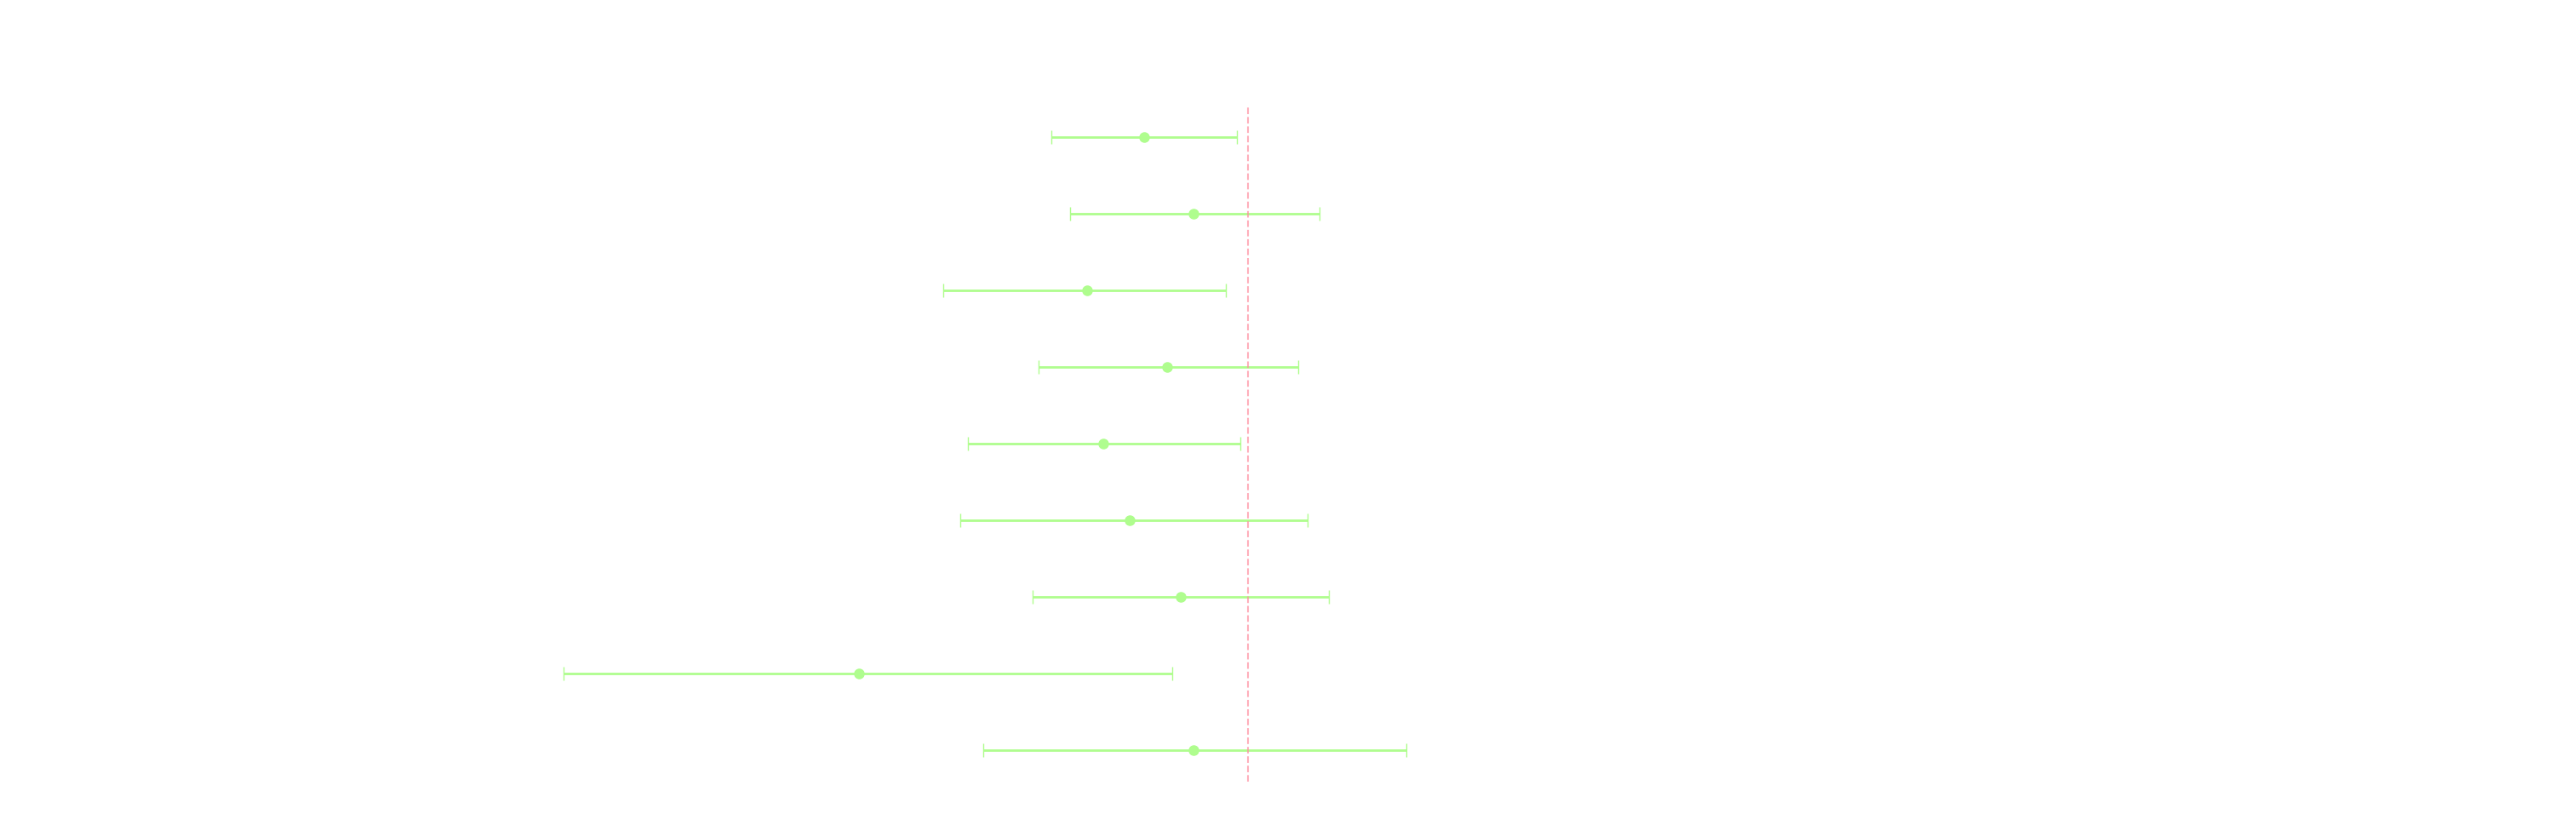

The matplotlib source for this figure:
import matplotlib.pyplot as plt
import numpy as np
import matplotlib.patches as patches

# Data from Figure 3 in the paper
# [Subgroup, HR, Lower CI, Upper CI, Events in Catheter Ablation, Total in Catheter Ablation, 
#  Events in Drug Therapy, Total in Drug Therapy]
data = [
    # All patients
    ["All patients", 0.75, 0.58, 0.97, 103, 203, 129, 213],
    
    # Drug-eligibility stratum
    ["Amiodarone", 0.86, 0.61, 1.22, 59, 108, 67, 109],
    ["Sotalol", 0.64, 0.43, 0.94, 44, 95, 62, 104],
    
    # LVEF
    ["LVEF <35%", 0.80, 0.56, 1.15, 57, 105, 62, 101],
    ["LVEF ≥35%", 0.67, 0.46, 0.98, 46, 98, 67, 112],
    
    # Index event
    ["VT storm", 0.72, 0.45, 1.18, 27, 48, 42, 58],
    ["Appropriate shock", 0.83, 0.55, 1.25, 47, 84, 48, 80],
    ["ATP", 0.34, 0.15, 0.81, 9, 20, 14, 18],
    ["Sustained VT below detection limit of ICD", 0.86, 0.48, 1.55, 20, 51, 25, 57]
]

# Convert to numpy array for easier manipulation
data_array = np.array(data, dtype=object)

# Extract data
subgroups = data_array[:, 0]
hazard_ratios = data_array[:, 1].astype(float)
lower_ci = data_array[:, 2].astype(float)
upper_ci = data_array[:, 3].astype(float)
ca_events = data_array[:, 4].astype(int)
ca_total = data_array[:, 5].astype(int)
dt_events = data_array[:, 6].astype(int)
dt_total = data_array[:, 7].astype(int)

# Calculate error bars
lower_error = hazard_ratios - lower_ci
upper_error = upper_ci - hazard_ratios

# Increase plot size
plt.figure(figsize=(30, 10))

# Change font to Inter
plt.rcParams['font.family'] = 'Inter'

# Adjust font sizes for larger text
plt.rcParams['font.size'] = 16
plt.rcParams['axes.titlesize'] = 20
plt.rcParams['axes.labelsize'] = 18
plt.rcParams['xtick.labelsize'] = 16
plt.rcParams['ytick.labelsize'] = 16

# Invert colors
plt.style.use('dark_background')

# Reduce space between variables by adjusting subplot parameters
plt.subplots_adjust(left=0.3, right=0.9, top=0.9, bottom=0.2)

# Set transparent background for the plot and figure
plt.gca().patch.set_alpha(0)
plt.gcf().patch.set_alpha(0)

# Change font colors to match transparency
plt.rcParams['text.color'] = 'white'
plt.rcParams['axes.labelcolor'] = 'white'
plt.rcParams['xtick.color'] = 'white'
plt.rcParams['ytick.color'] = 'white'

# Create plot elements
y_positions = np.arange(len(subgroups))[::-1]  # Reverse to match forest plot convention

# Create categories and separators
category_positions = {
    "All": [0],
    "Drug-eligibility stratum": [1, 2],
    "LVEF": [3, 4],
    "Index event": [5, 6, 7, 8]
}

# Remove background for categories
# Commented out the code that adds colored background for categories
# for i, (cat, positions) in enumerate(category_positions.items()):
#     if len(positions) > 0:
#         height = len(positions)
#         rect = patches.Rectangle((0, len(subgroups) - current_pos - height), 1, height, 
#                                transform=plt.gca().get_yaxis_transform(), 
#                                color=colors[i % len(colors)], alpha=0.3, zorder=0)
#         plt.gca().add_patch(rect)
#         current_pos += height

# Change errorbar color to #AFFD8E
plt.errorbar(hazard_ratios, y_positions, xerr=[lower_error, upper_error], 
             fmt='o', markersize=8, color='#AFFD8E', capsize=6, elinewidth=2)

# Change other colors to complement #AFFD8E
plt.axvline(x=1, color='#FF8EA0', linestyle='--', alpha=0.7)

# Format x-axis to logarithmic scale
plt.xscale('log')
plt.xlim(0.1, 10)
plt.grid(True, axis='x', alpha=0.3)

# Label subgroups
plt.yticks(y_positions, [])  # No default labels

# Add events and totals as text
for i, y in enumerate(y_positions):
    # Subgroup names on the left
    plt.text(-0.01, y, subgroups[i], ha='right', va='center', fontsize=11, transform=plt.gca().get_yaxis_transform())
    
    # Events and totals on the right side of the plot
    event_text = f"{ca_events[i]}/{ca_total[i]}"
    plt.text(1.01, y, event_text, ha='left', va='center', fontsize=10, transform=plt.gca().get_yaxis_transform())
    
    event_text_control = f"{dt_events[i]}/{dt_total[i]}"
    plt.text(1.11, y, event_text_control, ha='left', va='center', fontsize=10, transform=plt.gca().get_yaxis_transform())
    
    # Add hazard ratio and CI as text
    hr_text = f"{hazard_ratios[i]:.2f} ({lower_ci[i]:.2f}–{upper_ci[i]:.2f})"
    plt.text(1.21, y, hr_text, ha='left', va='center', fontsize=10, transform=plt.gca().get_yaxis_transform())

# Add column headers
plt.text(-0.01, len(subgroups) + 0.5, "Subgroup", ha='right', va='center', fontweight='bold', fontsize=12, transform=plt.gca().get_yaxis_transform())
plt.text(1.01, len(subgroups) + 0.5, "Catheter\nAblation", ha='left', va='center', fontweight='bold', fontsize=11, transform=plt.gca().get_yaxis_transform())
plt.text(1.11, len(subgroups) + 0.5, "Drug\nTherapy", ha='left', va='center', fontweight='bold', fontsize=11, transform=plt.gca().get_yaxis_transform())
plt.text(1.21, len(subgroups) + 0.5, "Hazard Ratio (95% CI)", ha='left', va='center', fontweight='bold', fontsize=11, transform=plt.gca().get_yaxis_transform())

# Add "Better" labels
plt.text(0.2, -0.7, "Catheter Ablation Better", ha='center', va='center', fontsize=10)
plt.text(5, -0.7, "Drug Therapy Better", ha='center', va='center', fontsize=10)

# Add categories on the left side
current_pos = 0
for cat, positions in category_positions.items():
    if len(positions) > 0:
        y_pos = len(subgroups) - current_pos - len(positions)/2
        plt.text(-0.15, y_pos, cat, ha='right', va='center', fontweight='bold', fontsize=12, 
                transform=plt.gca().get_yaxis_transform())
        current_pos += len(positions)

# Label the axes
plt.xlabel('Hazard Ratio (95% CI)', fontsize=12, fontweight='bold')
plt.title('VANISH2 Trial: Primary Endpoint Hazard Ratios', fontsize=14, fontweight='bold', pad=20)

# Hide y-axis
plt.gca().yaxis.set_visible(False)
plt.gca().spines['left'].set_visible(False)
plt.gca().spines['top'].set_visible(False)
plt.gca().spines['right'].set_visible(False)

plt.tight_layout()
plt.show()